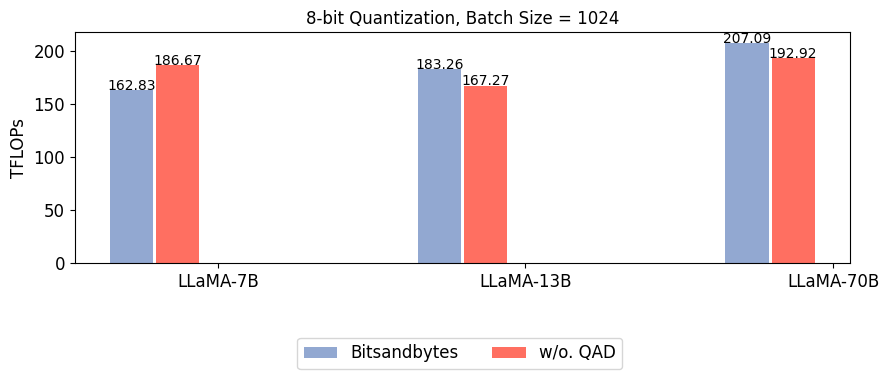

Python code for this plot: (Note: this script raises an exception after producing the figure.)
# batch size == 1024
import matplotlib.pyplot as plt
plt.rcParams['pdf.fonttype'] = 42

import numpy as np
for kk in [0,1,2,3]:
    # Define the bar colors
    bar_colors_default= ["#FF6F61", "#6B5B95", "#88B04B", "#F7CAC9", "#92A8D1", "#F9DC5C"]

    # Set font size
    plt.rcParams.update({'font.size': 12})

    def autolabel(rects, ax):
        """Attach a text label above each bar in *rects*, displaying its height."""
        for rect in rects:
            height = rect.get_height()
            ax.annotate("%.2f"%(height), ha='center', va='bottom', fontsize=10, color="k",fontname='Times New Roman',
                        xy=(rect.get_x() + rect.get_width() / 2, height - 4),
                        xytext=(0, 1),  # 1 points vertical offset
                        textcoords="offset points")

    # Create a figure and set its size
    fig, ax1 = plt.subplots(1, 1, figsize=(10, 3), dpi=800)


    # Plot the second graph on ax2
    labels = ['unscheduled', 'unfused', 'fuse1', 'fuse2']


    labels = ['LLaMA-7B', 'LLaMA-13B', 'LLaMA-70B']





    bnb = [162.82762765832004, 183.2560764360725, 207.09288710112858]
    unschedule = [186.6653794, 167.2737553, 192.921466]
    unfuse = [262.0566106, 244.3806752, 277.1870944]
    fuse1 = [347.2829008, 348.4929008, 349.5829008]
    fuse2 = [366.7102629, 366.7102629, 448.6939782]
    # bnb = np.array(bnb)
    # unschedule = np.array(unschedule)/ bnb
    # unfuse = np.array(unfuse) / bnb
    # fuse1 = np.array(fuse1) / bnb
    # fuse2 = np.array(fuse2) / bnb
    # bnb = bnb /bnb 


    width = 0.14  # the width of the bars
    x = np.arange(len(labels))
    rects0 = ax1.bar(x - width*2, bnb, width, label='Bitsandbytes', color=bar_colors_default[4])
    rects1 = ax1.bar(x - width+0.01, unschedule, width, label='w/o. QAD', color=bar_colors_default[0])
    if kk > 0:
        rects2 = ax1.bar(x + 0.02, unfuse, width, label='QAD', color=bar_colors_default[3])
        autolabel(rects2, ax1)
    if kk > 1:
        rects3 = ax1.bar(x + width + 0.03, fuse1, width, label='fuse quantization', color=bar_colors_default[2])
        autolabel(rects3, ax1)
    if kk > 2:
        rects4 = ax1.bar(x + width*2 + 0.04, fuse2, width, label='fuse dequantization', color = bar_colors_default[1])
        autolabel(rects4, ax1)
    autolabel(rects0, ax1)
    autolabel(rects1, ax1)
    # 
    # 
    # 
    ax1.set_xticks(x)
    ax1.set_xticklabels(labels)


    # ax2
    unschedule4 = [195.440493, 166.1059161, 225.8313132]
    unfuse4 = [371.5115662, 323.9310135, 428.3879121]
    fuse14 = [379.7646831, 470.0601602, 479.0544778]
    fuse24 = [452.3033424, 512.5750442, 663.6802144]



    # unschedule4 = np.array(unschedule4) 
    # unfuse4 = np.array(unfuse4) / unschedule4
    # fuse14 = np.array(fuse14) / unschedule4
    # fuse24 = np.array(fuse24) / unschedule4
    # unschedule4 = unschedule4 /unschedule4 

    # rects1 = ax2.bar(x - width*2, unschedule4, width, color=bar_colors_default[0])
    # if kk > 0:
    #     rects2 = ax2.bar(x - width+0.01, unfuse4, width, color=bar_colors_default[3])
    #     autolabel(rects2, ax2)
    # if kk > 1:
    #     rects3 = ax2.bar(x + 0.02, fuse14, width, color=bar_colors_default[2])
    #     autolabel(rects3, ax2)
    # if kk > 2:
        
    #     rects4 = ax2.bar(x + width+0.03, fuse24, width, color = bar_colors_default[1])
    #     autolabel(rects4, ax2)
    # autolabel(rects1, ax2)
    # 
    # 
    # 
    # ax2.set_xticks(x)
    # ax2.set_xticklabels(labels)


    # Set the x-axis and y-axis labels for ax1
    # ax1.set_xlabel('Batch Size',fontsize=12,fontdict={'family' : 'Times New Roman', 'size' : 16})
    ax1.set_ylabel('TFLOPs',fontsize=12,fontdict={'family' : 'Times New Roman', 'size' : 16})
    ax1.set_title('8-bit Quantization, Batch Size = 1024',fontsize=12, fontname='Times New Roman')

    # Set the x-axis and y-axis labels for ax2
    # ax2.set_xlabel('Batch Size',fontsize=12, fontproperties = 'Times New Roman')
    # ax2.set_ylabel('TFLOPs',fontsize=12, fontproperties = 'Times New Roman')

    # # Set the title of ax2
    # ax2.set_title('4-bit Quantization, Batch Size = 1024',fontsize=12, fontname='Times New Roman')


    x1_label = ax1.get_xticklabels() 
    [x1_label_temp.set_fontname('Times New Roman') for x1_label_temp in x1_label]
    y1_label = ax1.get_yticklabels() 
    [y1_label_temp.set_fontname('Times New Roman') for y1_label_temp in y1_label]
    
    # x1_label = ax2.get_xticklabels() 
    # [x1_label_temp.set_fontname('Times New Roman') for x1_label_temp in x1_label]
    # y1_label = ax2.get_yticklabels() 
    # [y1_label_temp.set_fontname('Times New Roman') for y1_label_temp in y1_label]

    legend_font = {
        'family': 'Times New Roman', # 字体
        'style': 'normal',
        'size': 12, # 字号
        'weight': "normal", # 是否加粗，不加粗
    }
    # Add a legend to ax1


    fig.legend(fontsize='small', bbox_to_anchor=(0.51, -0.11), loc='upper center', ncol=9, prop=legend_font)
    plt.savefig('figure/break_down_ppt_'+str(kk)+'.jpg', dpi=800, bbox_inches='tight')

    # Show the plot
    plt.show()
    plt.close()
